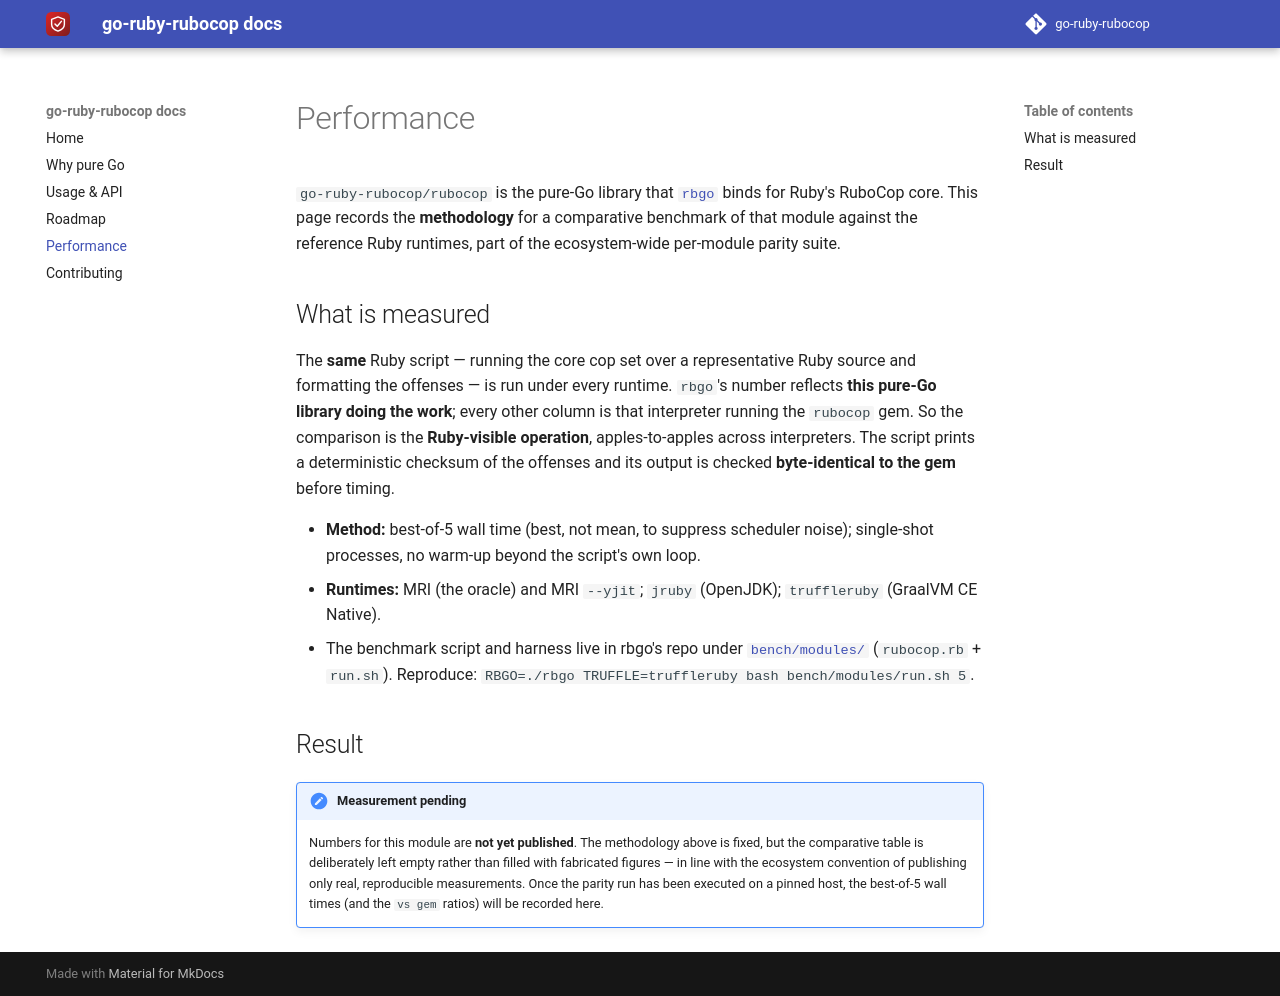

repository: go-ruby-rubocop/docs · page: 0.1/performance/index.html · generator: mkdocs

# Performance

`go-ruby-rubocop/rubocop` is the pure-Go library that
[`rbgo`](https://github.com/go-embedded-ruby/ruby) binds for Ruby's RuboCop core.
This page records the **methodology** for a comparative benchmark of that module
against the reference Ruby runtimes, part of the ecosystem-wide per-module parity
suite.

## What is measured

The **same** Ruby script — running the core cop set over a representative Ruby
source and formatting the offenses — is run under every runtime. `rbgo`'s number
reflects **this pure-Go library doing the work**; every other column is that
interpreter running the `rubocop` gem. So the comparison is the **Ruby-visible
operation**, apples-to-apples across interpreters. The script prints a
deterministic checksum of the offenses and its output is checked **byte-identical
to the gem** before timing.

- **Method:** best-of-5 wall time (best, not mean, to suppress scheduler noise);
  single-shot processes, no warm-up beyond the script's own loop.
- **Runtimes:** MRI (the oracle) and MRI `--yjit`; `jruby` (OpenJDK);
  `truffleruby` (GraalVM CE Native).
- The benchmark script and harness live in rbgo's repo under
  [`bench/modules/`](https://github.com/go-embedded-ruby/ruby/tree/main/bench/modules)
  (`rubocop.rb` + `run.sh`). Reproduce:
  `RBGO=./rbgo TRUFFLE=truffleruby bash bench/modules/run.sh 5`.

## Result

!!! note "Measurement pending"
    Numbers for this module are **not yet published**. The methodology above is
    fixed, but the comparative table is deliberately left empty rather than filled
    with fabricated figures — in line with the ecosystem convention of publishing
    only real, reproducible measurements. Once the parity run has been executed on
    a pinned host, the best-of-5 wall times (and the `vs gem` ratios) will be
    recorded here.
